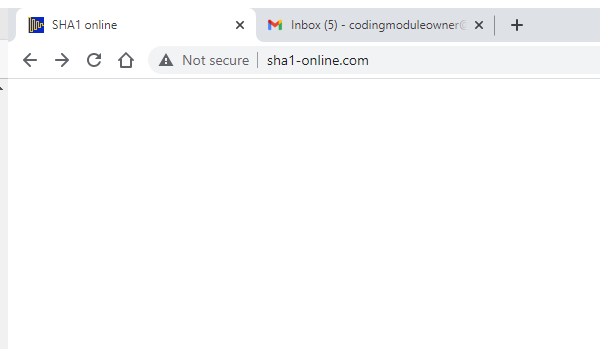
Task: UiPath Crash Course 2022
Workflow: SHA1Online_ProcessHash

Step 1: Attach Browser - SHA1Online in window 'SHA1 online' (chrome.exe)

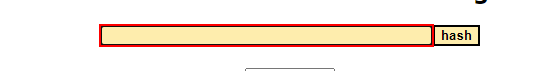
Step 2: type [in_HashFormula] into the text box

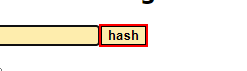
Step 3: click on the text box 'hash'

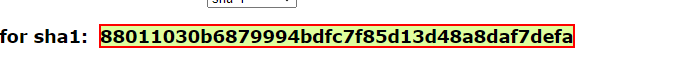
Step 4: get-text from the element
